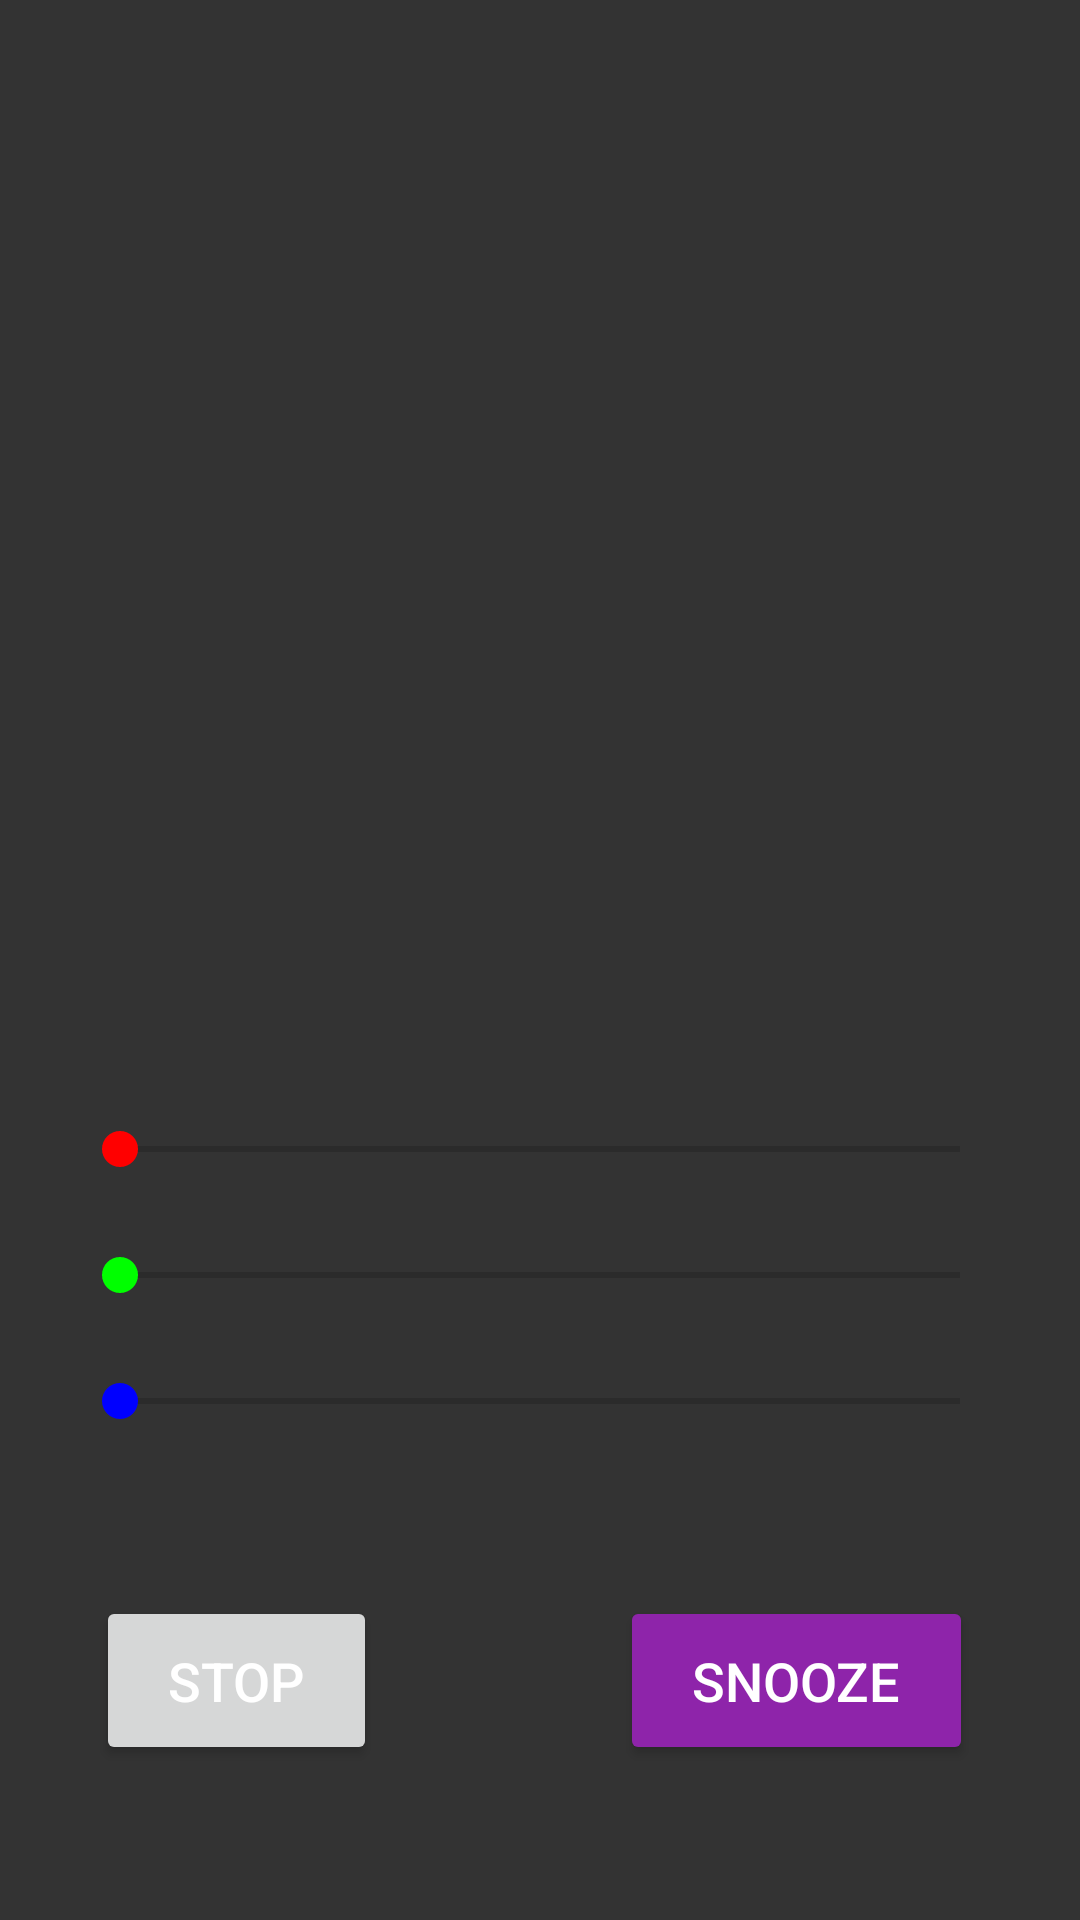

Here is an Android app screen rendered from its layout file. Give the layout XML and the strings, colors and styles it references.
<!-- AndroidManifest.xml: application theme AppTheme.NoActionBar -->
<!-- res/layout/activity_alarm_wake_up.xml -->
<?xml version="1.0" encoding="utf-8"?>
<layout xmlns:android="http://schemas.android.com/apk/res/android"
        xmlns:app="http://schemas.android.com/apk/res-auto"
        xmlns:tools="http://schemas.android.com/tools">
    <data>
        <variable name="model"
                type="com.example.sleeptracker.ui.alarmWake.AlarmWakeUpViewModel"/>
    </data>
    <androidx.constraintlayout.widget.ConstraintLayout
        android:layout_width="match_parent"
        android:layout_height="match_parent"
        tools:context=".ui.alarmWake.AlarmWakeUpActivity">

        <TextView
                android:id="@+id/wakeTime"
                android:layout_width="wrap_content"
                android:layout_height="wrap_content"
                tools:text="10:30 AM"
                android:textSize="72sp"
                app:layout_constraintBottom_toBottomOf="parent"
                app:layout_constraintEnd_toEndOf="parent"
                app:layout_constraintStart_toStartOf="parent"
                app:layout_constraintTop_toTopOf="parent"
                app:layout_constraintVertical_bias="0.15" />

        <ImageView
                android:id="@+id/target_color"
                android:layout_width="0dp"
                android:layout_height="50dp"
                android:layout_marginStart="24dp"
                android:layout_marginTop="40dp"
                android:layout_marginEnd="24dp"
                android:src="@android:color/transparent"
                android:background="@{model.targetColorInt}"
                app:layout_constraintEnd_toEndOf="parent"
                app:layout_constraintHorizontal_bias="0.0"
                app:layout_constraintStart_toStartOf="parent"
                app:layout_constraintTop_toBottomOf="@+id/wakeTime"
                tools:src="@color/colorAccent" />

        <ImageView
                android:id="@+id/currentColor"
                android:layout_width="0dp"
                android:layout_height="50dp"
                android:src="@android:color/transparent"
                android:background="@{model.currentProgressColorInt}"
                app:layout_constraintEnd_toEndOf="@+id/target_color"
                app:layout_constraintStart_toStartOf="@+id/target_color"
                app:layout_constraintTop_toBottomOf="@+id/target_color"
                tools:src="@android:color/darker_gray" />

        <TextView
                android:id="@+id/color_text"
                android:layout_width="wrap_content"
                android:layout_height="wrap_content"
                android:layout_marginTop="8dp"
                android:text="@{model.currentProgressColor}"
                app:layout_constraintEnd_toEndOf="@+id/currentColor"
                app:layout_constraintHorizontal_bias="0.498"
                app:layout_constraintStart_toStartOf="@+id/currentColor"
                app:layout_constraintTop_toBottomOf="@+id/currentColor"
                tools:text="#888888" />

        <SeekBar
                android:id="@+id/red"
                android:layout_width="0dp"
                android:layout_height="wrap_content"
                android:layout_marginStart="24dp"
                android:layout_marginTop="24dp"
                android:layout_marginEnd="24dp"
                android:indeterminate="false"
                android:max="15"
                android:progress="@={model.redProgress}"
                android:progressTint="#AAFF0000"
                android:thumbTint="#FFFF0000"
                app:layout_constraintEnd_toEndOf="parent"
                app:layout_constraintHorizontal_bias="0.0"
                app:layout_constraintStart_toStartOf="parent"
                app:layout_constraintTop_toBottomOf="@+id/color_text"
                tools:progress="8" />

        <SeekBar
                android:id="@+id/green"
                android:layout_width="0dp"
                android:layout_height="wrap_content"
                android:layout_marginTop="24dp"
                android:indeterminate="false"
                android:max="15"
                android:progress="@={model.greenProgress}"
                android:progressTint="#AA00FF00"
                android:thumbTint="#FF00FF00"
                app:layout_constraintEnd_toEndOf="@+id/red"
                app:layout_constraintHorizontal_bias="1.0"
                app:layout_constraintStart_toStartOf="@+id/red"
                app:layout_constraintTop_toBottomOf="@+id/red"
                tools:progress="8" />

        <SeekBar
                android:id="@+id/blue"
                android:layout_width="0dp"
                android:layout_height="wrap_content"
                android:layout_marginTop="24dp"
                android:max="15"
                android:progress="@={model.blueProgress}"
                android:progressTint="#AA0000FF"
                android:thumbTint="#FF0000FF"
                app:layout_constraintEnd_toEndOf="@+id/green"
                app:layout_constraintHorizontal_bias="0.0"
                app:layout_constraintStart_toStartOf="@+id/green"
                app:layout_constraintTop_toBottomOf="@+id/green"
                tools:progress="8" />

        <Button
                android:id="@+id/wakeBtn"
                android:layout_width="wrap_content"
                android:layout_height="wrap_content"
                android:layout_marginStart="32dp"
                android:layout_marginTop="56dp"
                android:layout_marginEnd="32dp"
                android:padding="16dp"
                android:paddingStart="24dp"
                android:paddingEnd="24dp"
                android:text="@string/stop"
                app:layout_constraintEnd_toEndOf="parent"
                app:layout_constraintHorizontal_bias="0.0"
                app:layout_constraintStart_toStartOf="parent"
                app:layout_constraintTop_toBottomOf="@+id/blue" />

        <Button
                android:id="@+id/snoozeBtn"
                android:layout_width="wrap_content"
                android:layout_height="wrap_content"
                android:layout_marginStart="32dp"
                android:layout_marginEnd="32dp"
                android:backgroundTint="@color/colorPrimary"
                android:padding="16dp"
                android:paddingStart="24dp"
                android:paddingEnd="24dp"
                android:text="@string/snooze"
                app:layout_constraintBottom_toBottomOf="@+id/wakeBtn"
                app:layout_constraintEnd_toEndOf="parent"
                app:layout_constraintHorizontal_bias="0.98"
                app:layout_constraintStart_toStartOf="parent"
                app:layout_constraintTop_toTopOf="@+id/wakeBtn" />

    </androidx.constraintlayout.widget.ConstraintLayout>
</layout>
<!-- resources referenced by this layout -->
<resources>
  <color name="colorAccent">#2BBD7E</color>
  <color name="colorPrimary">#8e24aa</color>
  <string name="snooze">Snooze</string>
  <string name="stop">Stop</string>
  <style name="AppTheme.NoActionBar">
          <item name="windowActionBar">false</item>
          <item name="windowNoTitle">true</item>
      </style>
</resources>
